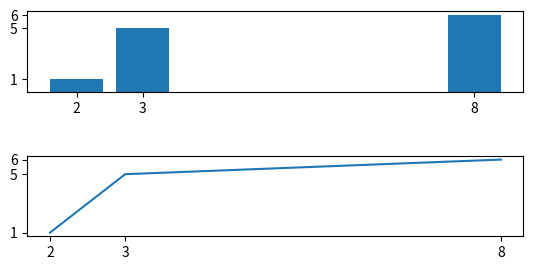

Write the Python code that produced this figure.
import matplotlib.pyplot as plt
plt.subplot(3,1,1)
plt.bar([2,3,8],[1,5,6])
plt.xticks([2,3,8])
plt.yticks([1,5,6])

plt.subplots_adjust(hspace = 0.8, wspace = 0.8)

plt.subplot(3,1,2)
plt.plot([2,3,8],[1,5,6])
plt.xticks([2,3,8])
plt.yticks([1,5,6])

plt.show()
